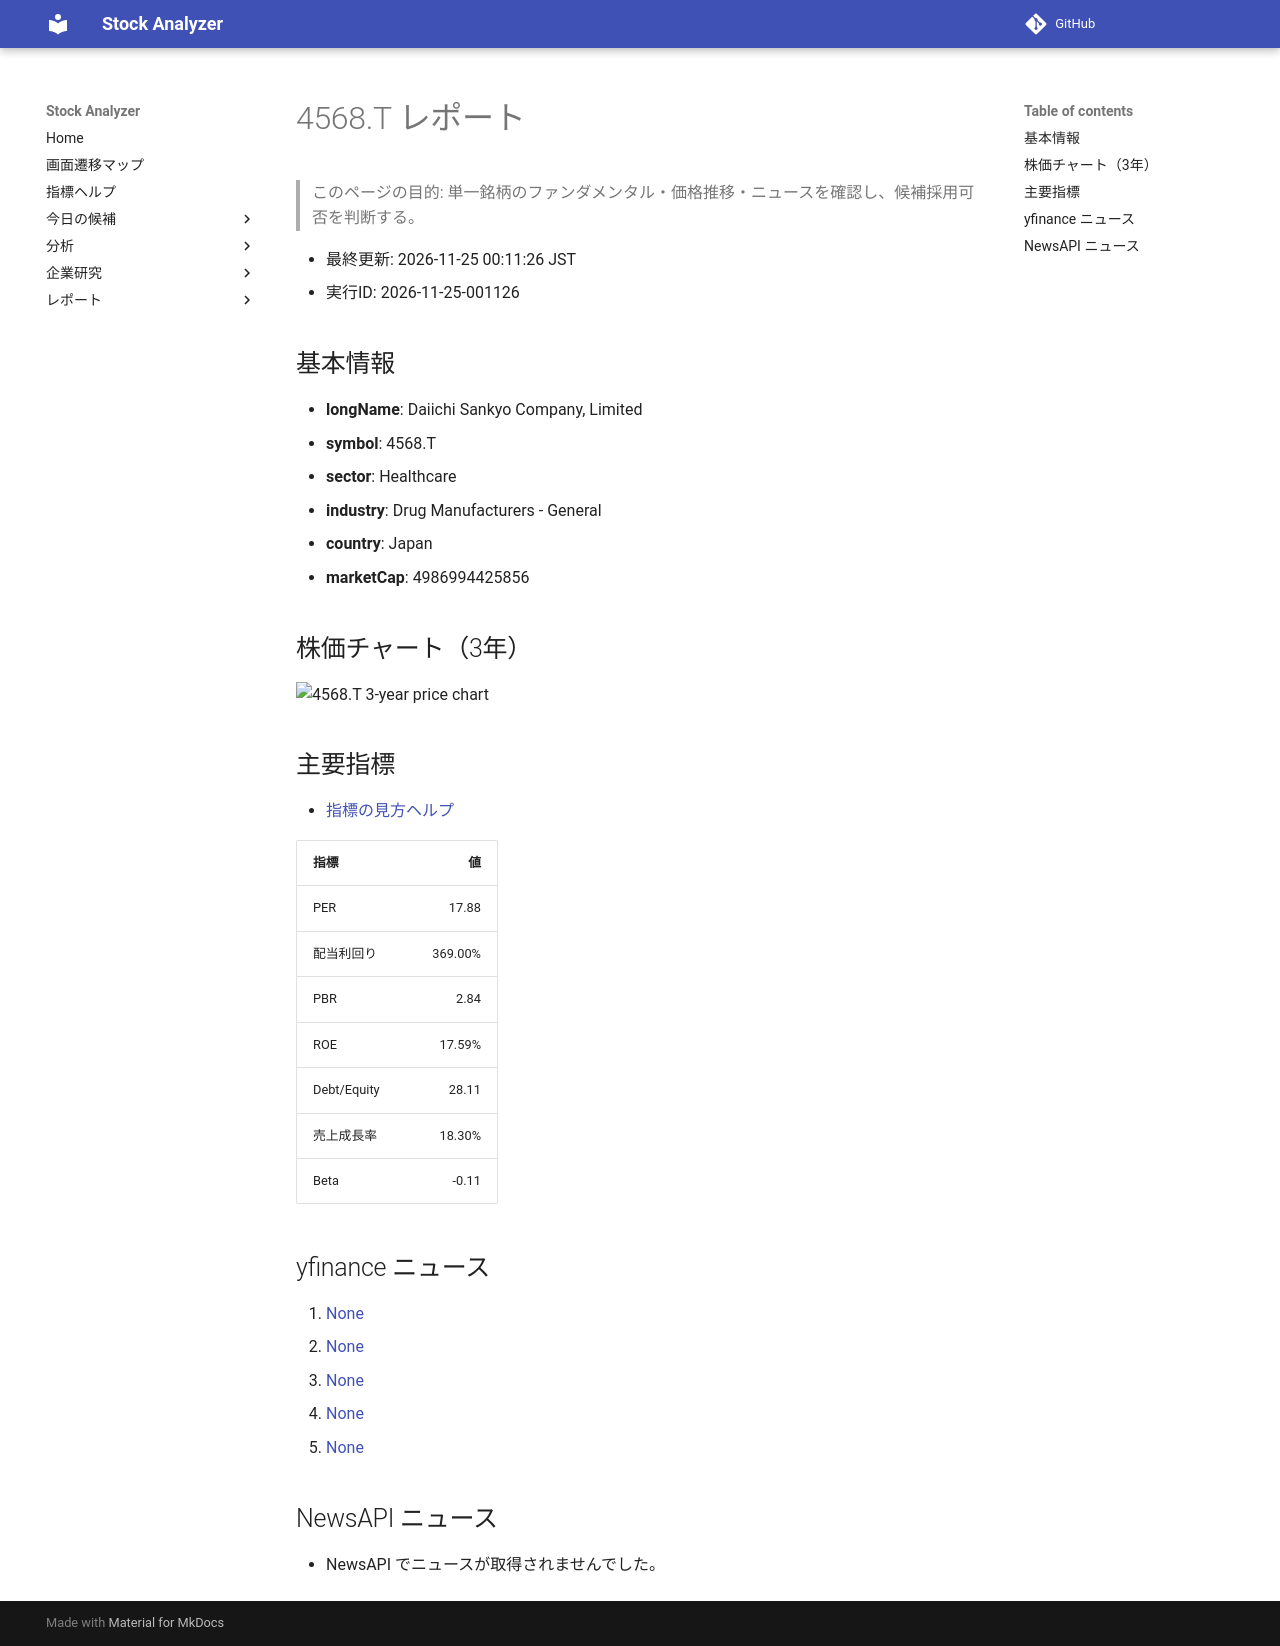

repository: Yumi-note/Making-APP · page: stocks/2026-11-25/001126/4568_T/index.html · generator: mkdocs

# 4568.T レポート

> このページの目的: 単一銘柄のファンダメンタル・価格推移・ニュースを確認し、候補採用可否を判断する。

- 最終更新: 2026-11-25 00:11:26 JST
- 実行ID: 2026-11-25-001126

## 基本情報

- **longName**: Daiichi Sankyo Company, Limited
- **symbol**: 4568.T
- **sector**: Healthcare
- **industry**: Drug Manufacturers - General
- **country**: Japan
- **marketCap**: 4986994425856

## 株価チャート（3年）

![4568.T 3-year price chart](4568_T_3y.png)

## 主要指標

- [指標の見方ヘルプ](../../../../indicators.md)

| 指標 | 値 |
|---|---:|
| PER | 17.88 |
| 配当利回り | 369.00% |
| PBR | 2.84 |
| ROE | 17.59% |
| Debt/Equity | 28.11 |
| 売上成長率 | 18.30% |
| Beta | -0.11 |

## yfinance ニュース

1. [None](None)
2. [None](None)
3. [None](None)
4. [None](None)
5. [None](None)

## NewsAPI ニュース

- NewsAPI でニュースが取得されませんでした。
